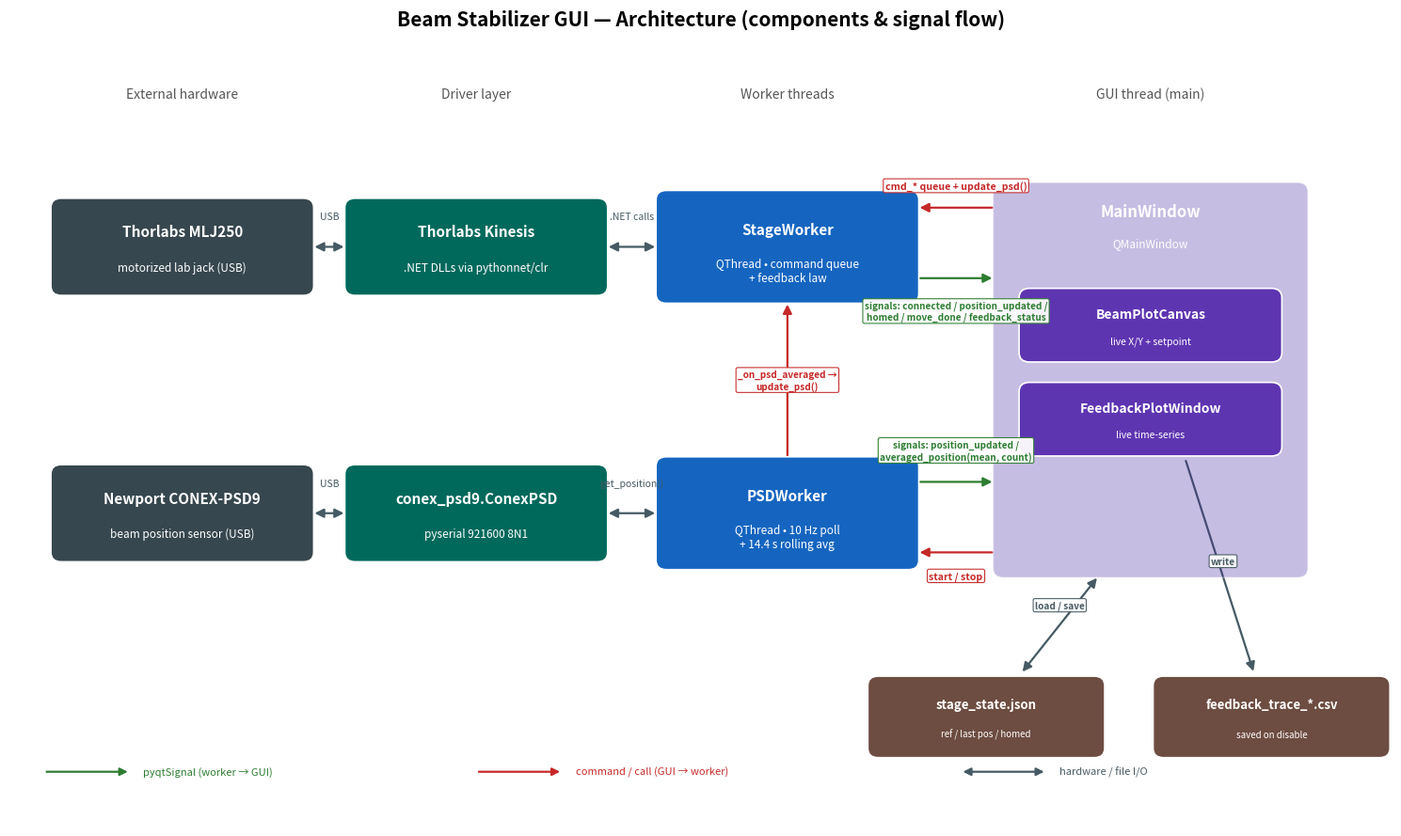

The script that saved this image: (Note: this script raises an exception after producing the figure.)
"""
Generate the architecture diagram for the Beam Stabilizer GUI.

Renders a component + signal-flow diagram of mlj250_conex_gui.py and its
dependencies, saved as architecture.png and architecture.svg next to this
script. Uses only matplotlib (already a project dependency) so it is fully
reproducible with no extra tooling:

    python3 make_architecture_diagram.py
"""

import os
import matplotlib
matplotlib.use("Agg")            # headless: write files, no window
import matplotlib.pyplot as plt
from matplotlib.patches import FancyBboxPatch, FancyArrowPatch

# ── Palette ───────────────────────────────────────────────────────────────────
C_HW    = "#37474f"   # external hardware
C_DRV   = "#00695c"   # drivers / serial layer
C_WORK  = "#1565c0"   # worker QThreads
C_GUI   = "#4527a0"   # GUI thread
C_SUB   = "#5e35b1"   # widgets inside the GUI
C_FILE  = "#6d4c41"   # persisted files
EDGE_SIG = "#2e7d32"  # signals (worker -> GUI)
EDGE_CMD = "#c62828"  # commands (GUI -> worker)
EDGE_IO  = "#455a64"  # hardware / file I/O
TEXT_LT  = "white"


def box(ax, x, y, w, h, title, subtitle="", color=C_GUI, fontsize=11,
        text_color=TEXT_LT, alpha=1.0):
    """Draw a rounded box centred at (x, y) with a title and optional subtitle."""
    patch = FancyBboxPatch(
        (x - w / 2, y - h / 2), w, h,
        boxstyle="round,pad=0.02,rounding_size=0.12",
        linewidth=1.2, edgecolor="white", facecolor=color, alpha=alpha,
        zorder=2,
    )
    ax.add_patch(patch)
    if subtitle:
        ax.text(x, y + h * 0.16, title, ha="center", va="center",
                color=text_color, fontsize=fontsize, fontweight="bold", zorder=3)
        ax.text(x, y - h * 0.22, subtitle, ha="center", va="center",
                color=text_color, fontsize=fontsize - 2.5, zorder=3)
    else:
        ax.text(x, y, title, ha="center", va="center",
                color=text_color, fontsize=fontsize, fontweight="bold", zorder=3)


def arrow(ax, p0, p1, color, label="", rad=0.0, label_pos=0.5,
          label_dy=0.18, fontsize=8.0, style="-|>"):
    """Draw a curved arrow from p0 to p1 with an optional mid-point label."""
    a = FancyArrowPatch(
        p0, p1, arrowstyle=style, mutation_scale=14,
        connectionstyle=f"arc3,rad={rad}", linewidth=1.6,
        color=color, zorder=1,
    )
    ax.add_patch(a)
    if label:
        mx = p0[0] + (p1[0] - p0[0]) * label_pos
        my = p0[1] + (p1[1] - p0[1]) * label_pos + label_dy
        ax.text(mx, my, label, ha="center", va="center", color=color,
                fontsize=fontsize, fontweight="bold", zorder=4,
                bbox=dict(boxstyle="round,pad=0.18", fc="white",
                          ec=color, lw=0.8, alpha=0.95))


def main():
    fig, ax = plt.subplots(figsize=(15, 9))
    ax.set_xlim(0, 16)
    ax.set_ylim(0, 10)
    ax.axis("off")
    ax.set_title("Beam Stabilizer GUI — Architecture (components & signal flow)",
                 fontsize=15, fontweight="bold", pad=14)

    # Column header band labels
    for cx, lbl in [(2.0, "External hardware"), (5.4, "Driver layer"),
                    (9.0, "Worker threads"), (13.2, "GUI thread (main)")]:
        ax.text(cx, 9.35, lbl, ha="center", va="center", fontsize=10,
                fontstyle="italic", color="#555555")

    # ── Hardware column ────────────────────────────────────────────────────────
    box(ax, 2.0, 7.4, 3.0, 1.2, "Thorlabs MLJ250", "motorized lab jack (USB)",
        color=C_HW)
    box(ax, 2.0, 4.0, 3.0, 1.2, "Newport CONEX-PSD9", "beam position sensor (USB)",
        color=C_HW)

    # ── Driver column ──────────────────────────────────────────────────────────
    box(ax, 5.4, 7.4, 3.0, 1.2, "Thorlabs Kinesis", ".NET DLLs via pythonnet/clr",
        color=C_DRV)
    box(ax, 5.4, 4.0, 3.0, 1.2, "conex_psd9.ConexPSD", "pyserial 921600 8N1",
        color=C_DRV)

    # ── Worker thread column ───────────────────────────────────────────────────
    box(ax, 9.0, 7.4, 3.0, 1.4, "StageWorker", "QThread • command queue\n+ feedback law",
        color=C_WORK)
    box(ax, 9.0, 4.0, 3.0, 1.4, "PSDWorker", "QThread • 10 Hz poll\n+ 14.4 s rolling avg",
        color=C_WORK)

    # ── GUI column (MainWindow contains the two plot widgets) ───────────────────
    box(ax, 13.2, 5.7, 3.6, 5.0, "", "", color=C_GUI, alpha=0.30)
    ax.text(13.2, 7.85, "MainWindow", ha="center", va="center", color=TEXT_LT,
            fontsize=12, fontweight="bold", zorder=3)
    ax.text(13.2, 7.45, "QMainWindow", ha="center", va="center", color=TEXT_LT,
            fontsize=8.5, zorder=3)
    box(ax, 13.2, 6.4, 3.0, 0.9, "BeamPlotCanvas", "live X/Y + setpoint",
        color=C_SUB, fontsize=10)
    box(ax, 13.2, 5.2, 3.0, 0.9, "FeedbackPlotWindow", "live time-series",
        color=C_SUB, fontsize=10)

    # ── Persistence row ────────────────────────────────────────────────────────
    box(ax, 11.3, 1.4, 2.7, 1.0, "stage_state.json", "ref / last pos / homed",
        color=C_FILE, fontsize=9.5)
    box(ax, 14.6, 1.4, 2.7, 1.0, "feedback_trace_*.csv", "saved on disable",
        color=C_FILE, fontsize=9.5)

    # ── Hardware <-> driver I/O ────────────────────────────────────────────────
    arrow(ax, (3.5, 7.4), (3.9, 7.4), EDGE_IO, style="<|-|>")
    arrow(ax, (3.5, 4.0), (3.9, 4.0), EDGE_IO, style="<|-|>")
    ax.text(3.7, 7.75, "USB", ha="center", fontsize=7.5, color=EDGE_IO)
    ax.text(3.7, 4.35, "USB", ha="center", fontsize=7.5, color=EDGE_IO)

    # ── Driver <-> worker ──────────────────────────────────────────────────────
    arrow(ax, (6.9, 7.4), (7.5, 7.4), EDGE_IO, style="<|-|>")
    arrow(ax, (6.9, 4.0), (7.5, 4.0), EDGE_IO, style="<|-|>")
    ax.text(7.2, 7.75, ".NET calls", ha="center", fontsize=7.5, color=EDGE_IO)
    ax.text(7.2, 4.35, "get_position()", ha="center", fontsize=7.5, color=EDGE_IO)

    # ── StageWorker <-> MainWindow ─────────────────────────────────────────────
    # GUI -> worker: command queue (red)
    arrow(ax, (11.4, 7.9), (10.5, 7.9), EDGE_CMD, rad=0.0,
          label="cmd_* queue + update_psd()", label_pos=0.5, label_dy=0.28,
          fontsize=7.6)
    # worker -> GUI: signals (green)
    arrow(ax, (10.5, 7.0), (11.4, 7.0), EDGE_SIG, rad=0.0,
          label="signals: connected / position_updated /\nhomed / move_done / feedback_status",
          label_pos=0.5, label_dy=-0.42, fontsize=7.2)

    # ── PSDWorker <-> MainWindow ───────────────────────────────────────────────
    arrow(ax, (10.5, 4.4), (11.4, 4.4), EDGE_SIG, rad=0.0,
          label="signals: position_updated /\naveraged_position(mean, count)",
          label_pos=0.5, label_dy=0.40, fontsize=7.2)
    arrow(ax, (11.4, 3.5), (10.5, 3.5), EDGE_CMD, rad=0.0,
          label="start / stop", label_pos=0.5, label_dy=-0.30, fontsize=7.6)

    # ── Averaged beam -> feedback (GUI re-dispatch from PSDWorker to StageWorker)
    arrow(ax, (9.0, 4.7), (9.0, 6.7), EDGE_CMD, rad=0.0,
          label="_on_psd_averaged →\nupdate_psd()", label_pos=0.5,
          label_dy=0.0, fontsize=7.2)

    # ── Persistence I/O ────────────────────────────────────────────────────────
    arrow(ax, (12.6, 3.2), (11.7, 1.95), EDGE_IO, style="<|-|>",
          label="load / save", label_pos=0.5, label_dy=0.25, fontsize=7.2)
    arrow(ax, (13.6, 4.7), (14.4, 1.95), EDGE_IO, style="-|>",
          label="write", label_pos=0.55, label_dy=0.20, fontsize=7.2)

    # ── Legend ─────────────────────────────────────────────────────────────────
    ax.add_patch(FancyArrowPatch((0.4, 0.7), (1.4, 0.7), arrowstyle="-|>",
                 mutation_scale=12, color=EDGE_SIG, linewidth=1.6))
    ax.text(1.55, 0.7, "pyqtSignal (worker → GUI)", va="center", fontsize=8,
            color=EDGE_SIG)
    ax.add_patch(FancyArrowPatch((5.4, 0.7), (6.4, 0.7), arrowstyle="-|>",
                 mutation_scale=12, color=EDGE_CMD, linewidth=1.6))
    ax.text(6.55, 0.7, "command / call (GUI → worker)", va="center", fontsize=8,
            color=EDGE_CMD)
    ax.add_patch(FancyArrowPatch((11.0, 0.7), (12.0, 0.7), arrowstyle="<|-|>",
                 mutation_scale=12, color=EDGE_IO, linewidth=1.6))
    ax.text(12.15, 0.7, "hardware / file I/O", va="center", fontsize=8,
            color=EDGE_IO)

    fig.tight_layout()
    here = os.path.dirname(os.path.abspath(__file__))
    png = os.path.join(here, "architecture.png")
    svg = os.path.join(here, "architecture.svg")
    fig.savefig(png, dpi=150, bbox_inches="tight", facecolor="white")
    fig.savefig(svg, bbox_inches="tight", facecolor="white")
    print(f"Wrote {png}")
    print(f"Wrote {svg}")


if __name__ == "__main__":
    main()
